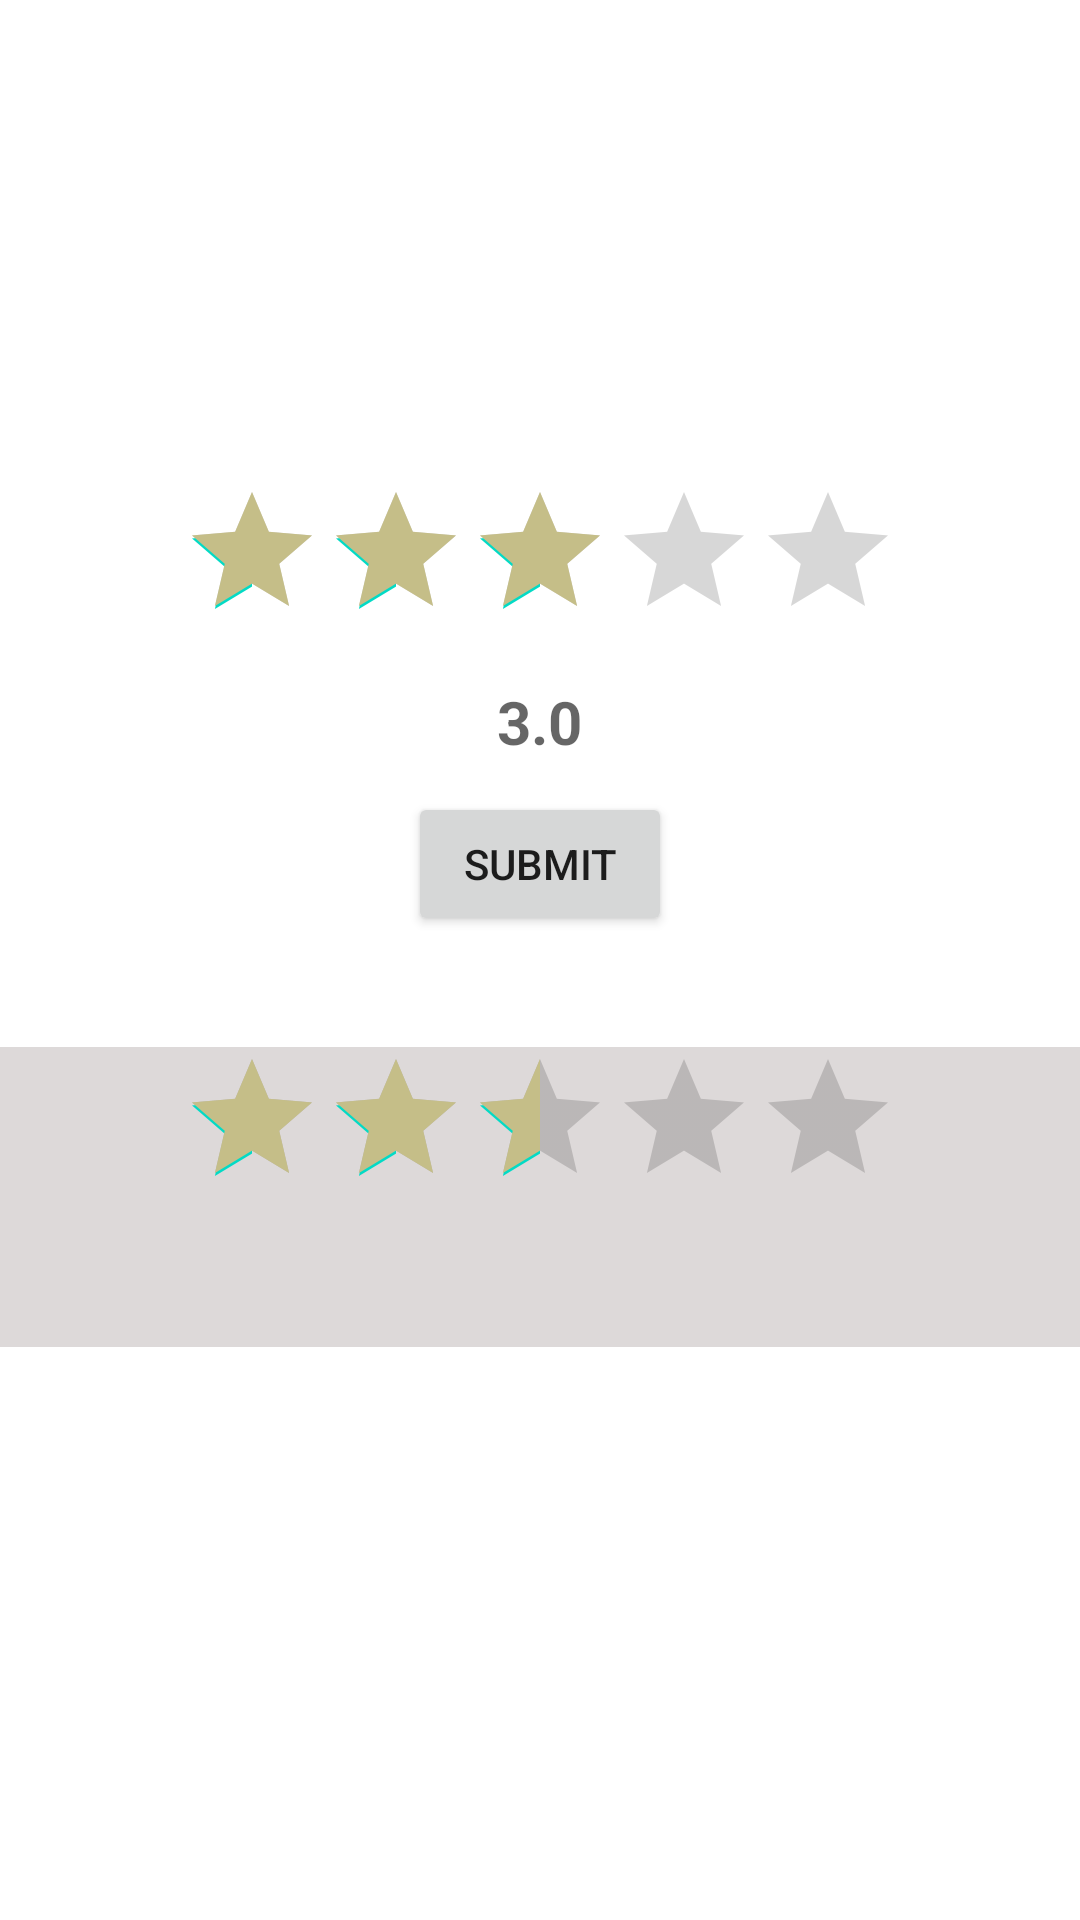

The Android layout XML behind this screen, and the referenced resources:
<!-- AndroidManifest.xml: application theme Theme.SkinDisease -->
<!-- res/layout/activity_rating.xml -->
<?xml version="1.0" encoding="utf-8"?>
<LinearLayout
    xmlns:android="http://schemas.android.com/apk/res/android"
    xmlns:app="http://schemas.android.com/apk/res-auto"
    xmlns:tools="http://schemas.android.com/tools"
    android:orientation="vertical"
    android:layout_width="match_parent"
    android:layout_height="match_parent"
    tools:context=".Rating">


    <LinearLayout
        android:layout_marginTop="160dp"
        android:orientation="vertical"
        android:gravity="center"
        android:layout_width="match_parent"
        android:layout_height="wrap_content">



        <RatingBar
            android:layout_gravity="center_horizontal"
            android:id="@+id/ratingId"
            android:numStars="5"
            android:rating="2.5"
            android:progressTint="#C5BE88"
            android:stepSize="1.0"
            android:layout_width="wrap_content"
            android:layout_height="wrap_content">

        </RatingBar>


        <TextView
            android:layout_marginTop="10dp"
            android:layout_gravity="center_horizontal"
            android:id="@+id/ratingValueId"
            android:textStyle="bold"
            android:hint="3.0"
            android:textSize="20sp"
            android:layout_width="wrap_content"
            android:layout_height="wrap_content">


        </TextView>


        <Button
            android:id="@+id/ratingSubmitId"
            android:text="Submit"
            android:layout_marginTop="10dp"
            android:layout_width="wrap_content"
            android:layout_height="wrap_content">

        </Button>


        <TextView
            android:layout_marginTop="10dp"
            android:layout_gravity="center_horizontal"
            android:id="@+id/thankingId"
            android:textSize="20sp"
            android:layout_width="wrap_content"
            android:layout_height="wrap_content">


        </TextView>

    </LinearLayout>

    <LinearLayout
        android:id="@+id/ratingLayout"
        android:orientation="vertical"
        android:background="#DDD9D9"
        app:layout_constraintEnd_toEndOf="parent"
        android:layout_width="match_parent"
        android:layout_height="100dp">


        <RatingBar
            android:layout_gravity="center_horizontal"
            android:id="@+id/showRatingId"
            android:numStars="5"
            android:rating="2.5"
            android:isIndicator="true"
            android:progressTint="#C5BE88"
            android:layout_width="wrap_content"
            android:layout_height="wrap_content">

        </RatingBar>


        <TextView
            android:layout_marginTop="5dp"
            android:layout_gravity="center_horizontal"
            android:id="@+id/showRatingValueId"
            android:textStyle="bold"
            android:textSize="18sp"
            android:layout_width="wrap_content"
            android:layout_height="wrap_content">


        </TextView>



    </LinearLayout>





</LinearLayout>
<!-- resources referenced by this layout -->
<resources>
  <style name="Theme.SkinDisease" parent="Theme.MaterialComponents.DayNight.DarkActionBar">
          
          <item name="colorPrimary">@color/purple_500</item>
          <item name="colorPrimaryVariant">@color/purple_700</item>
          <item name="colorOnPrimary">@color/white</item>
          
          <item name="colorSecondary">@color/teal_200</item>
          <item name="colorSecondaryVariant">@color/teal_700</item>
          <item name="colorOnSecondary">@color/black</item>
          
          <item name="android:statusBarColor">?attr/colorPrimaryVariant</item>
          
      </style>
  <color name="purple_500">#FF6200EE</color>
  <color name="purple_700">#FF3700B3</color>
  <color name="white">#FFFFFFFF</color>
  <color name="teal_200">#FF03DAC5</color>
  <color name="teal_700">#FF018786</color>
  <color name="black">#FF000000</color>
</resources>
